Dataset: Dataset (GitHub, MaulaIlma/Indonesian-Batik-Recognition-Using-GLCM-and-CDH-Methods). Classes: Bandung, Bogor, Ciamis, Cimahi, Cirebon, Garut, Indramayu, Kabupaten Bandung, Kabupaten Cirebon, Kabupaten Tasikmalaya, Kuningan, Majalengka, Sumedang, Tasikmalaya.

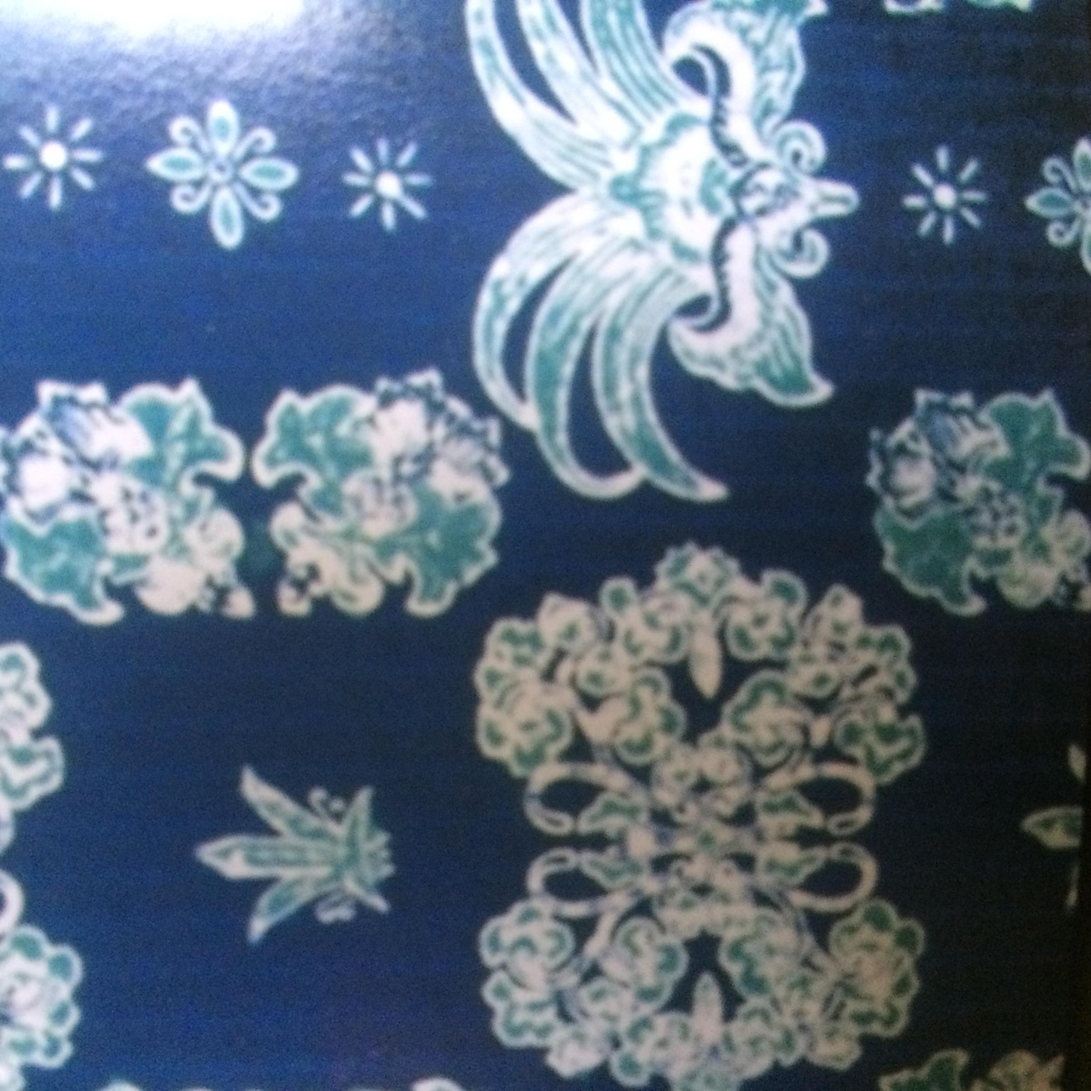
Label: Sumedang

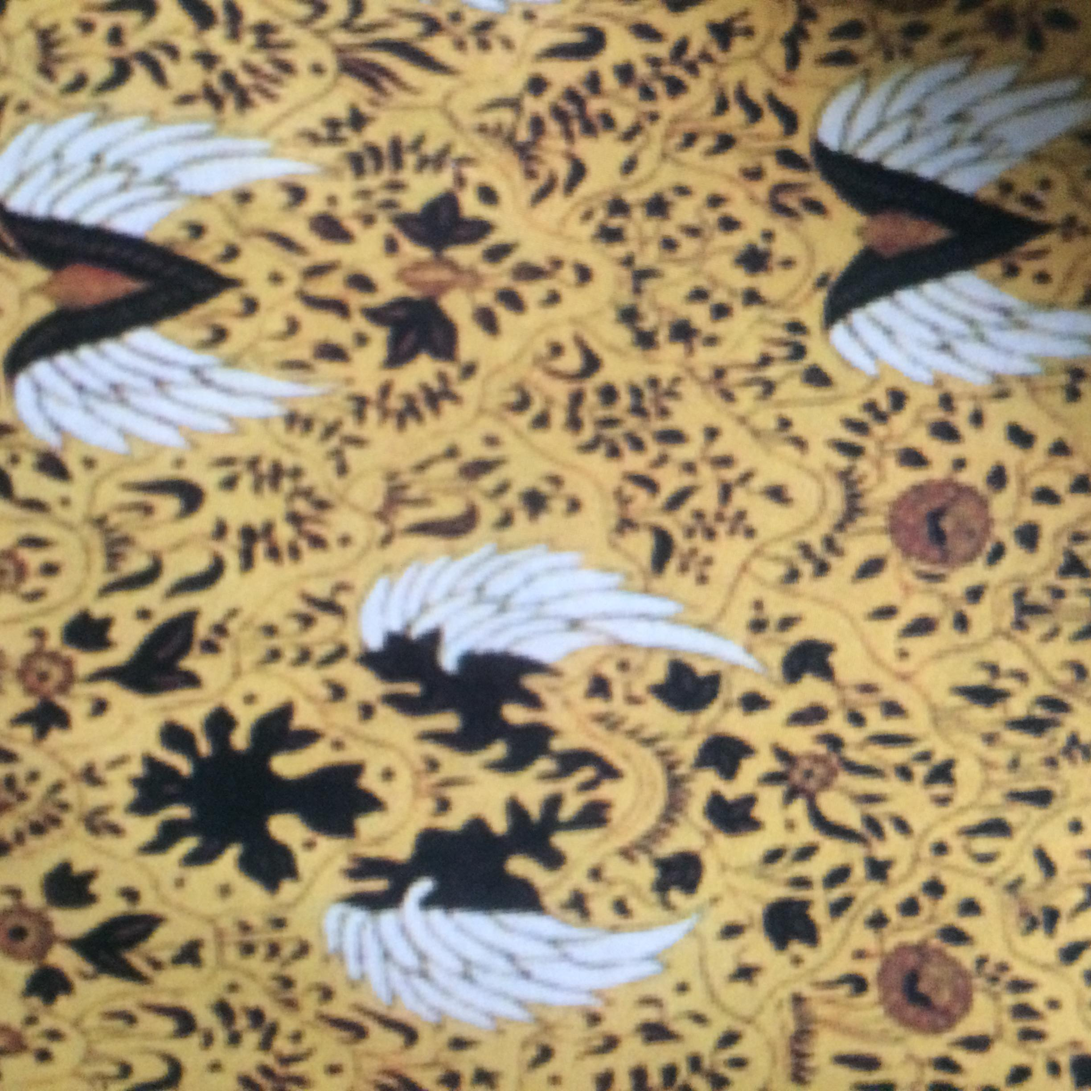
Label: Cirebon

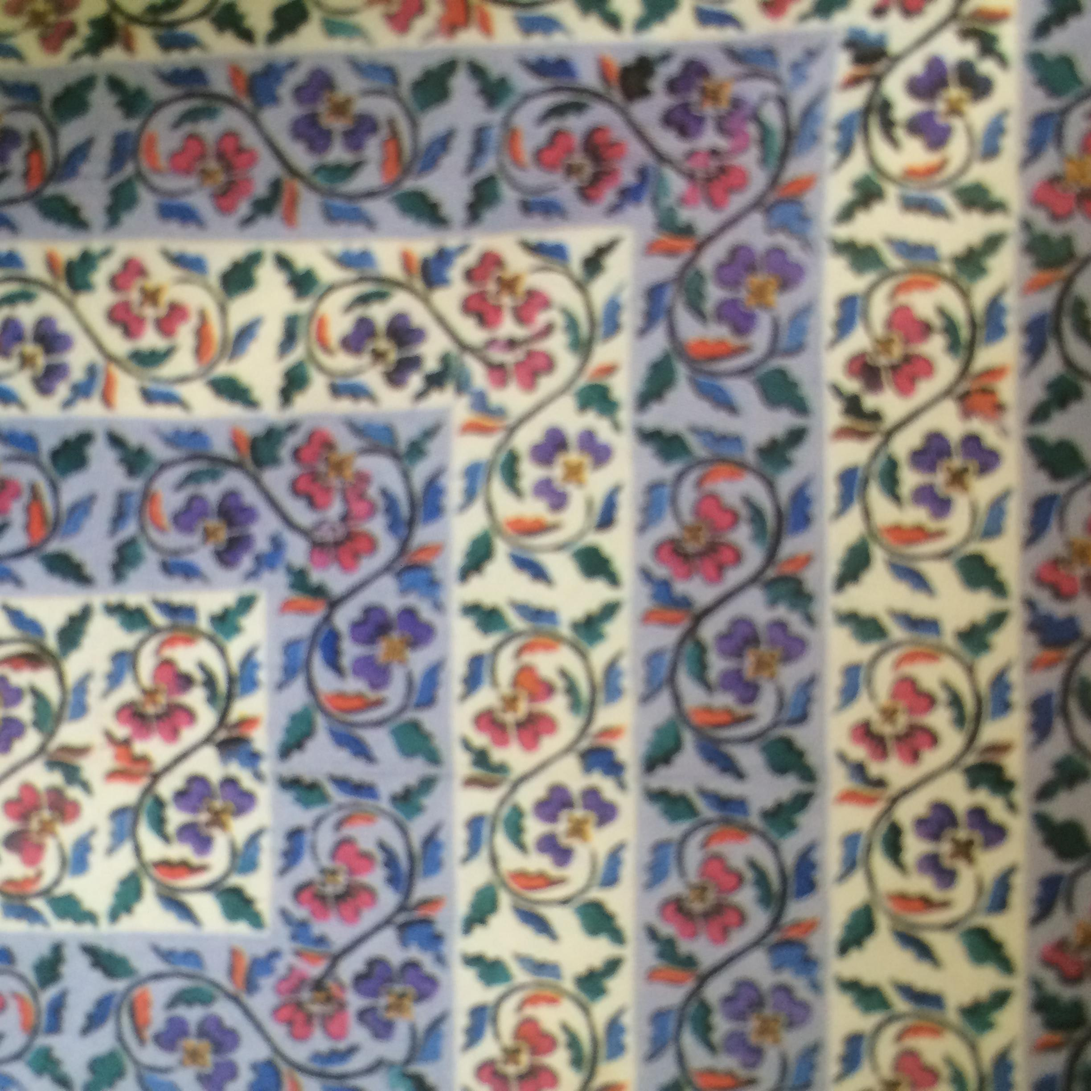
Label: Bandung

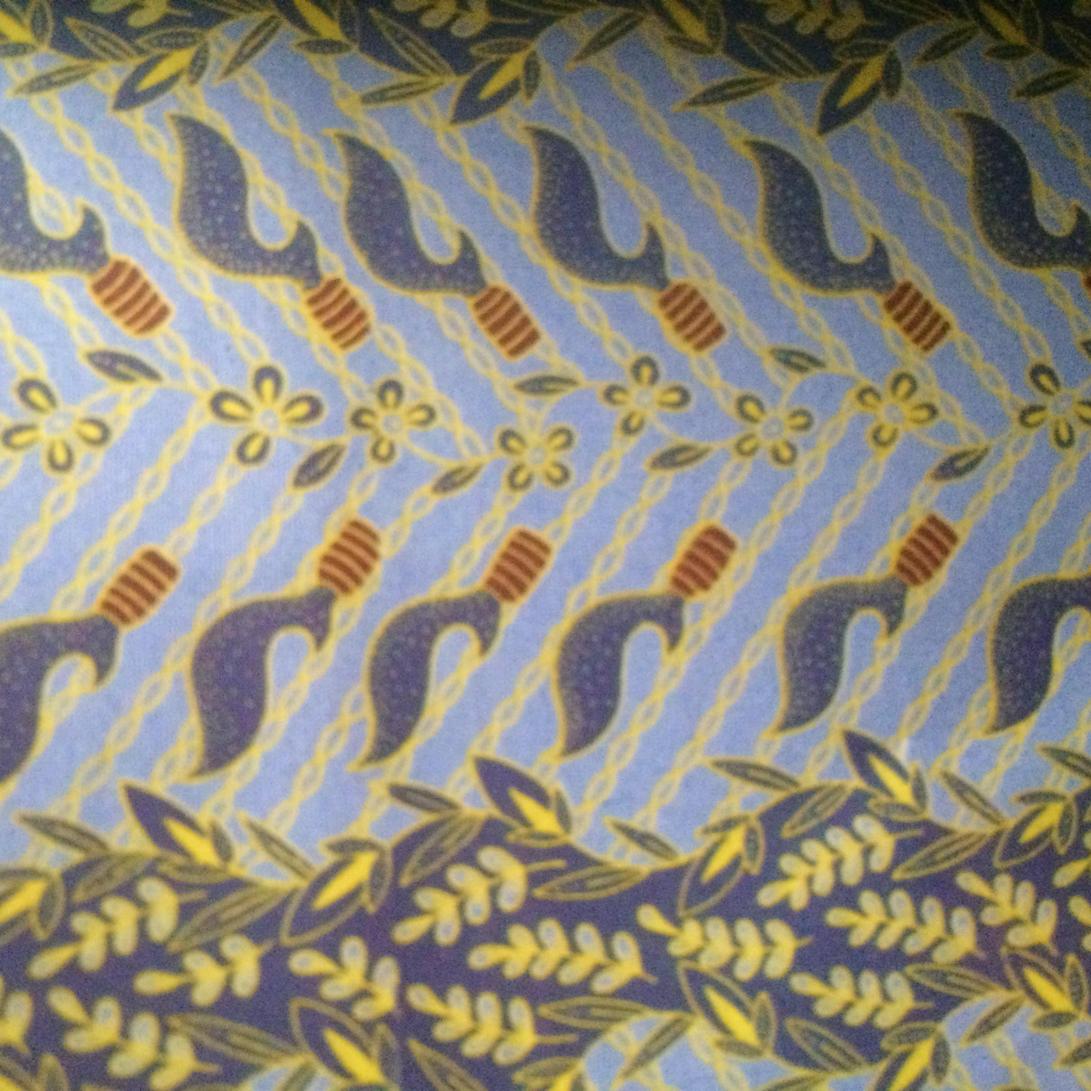
Label: Cimahi

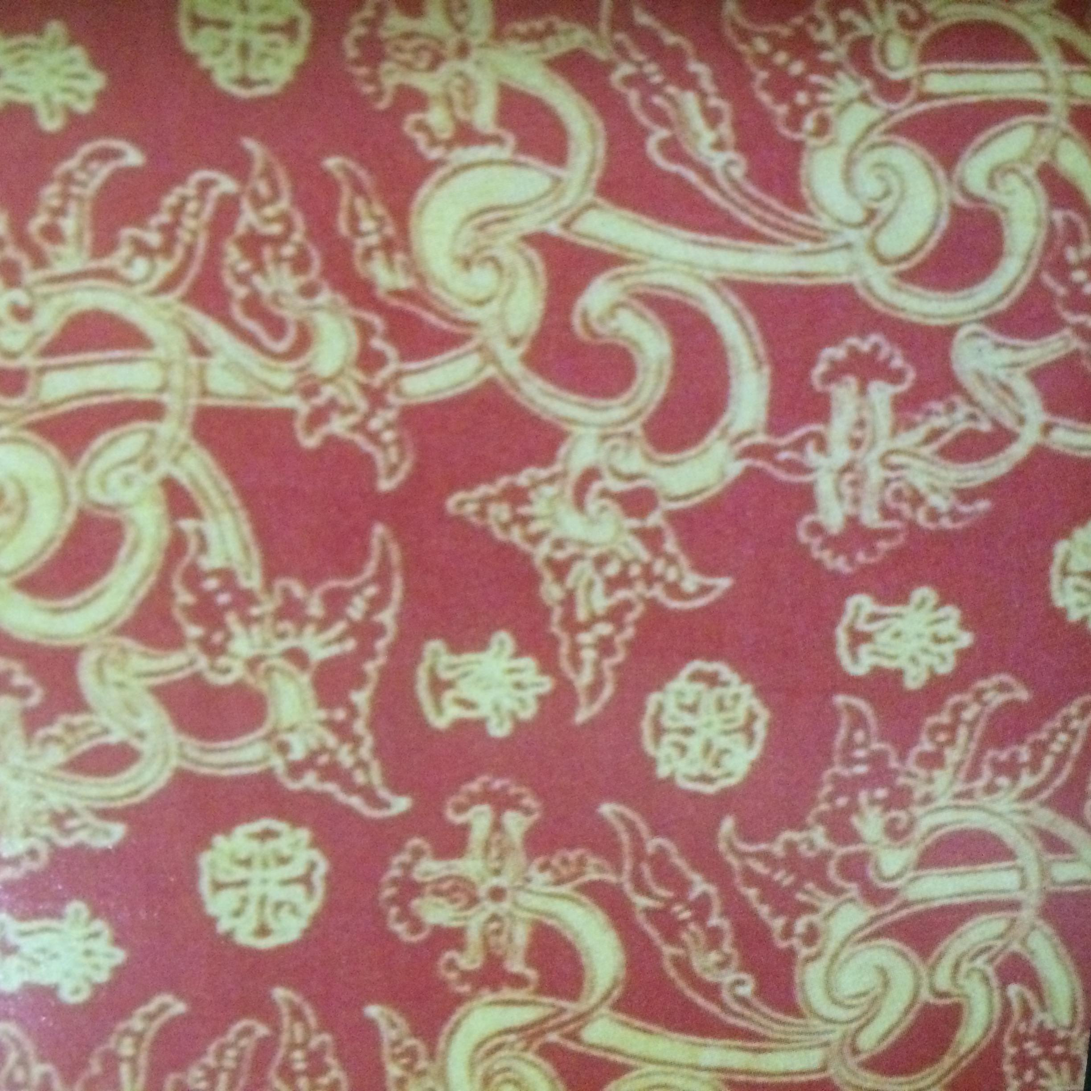
Label: Kuningan

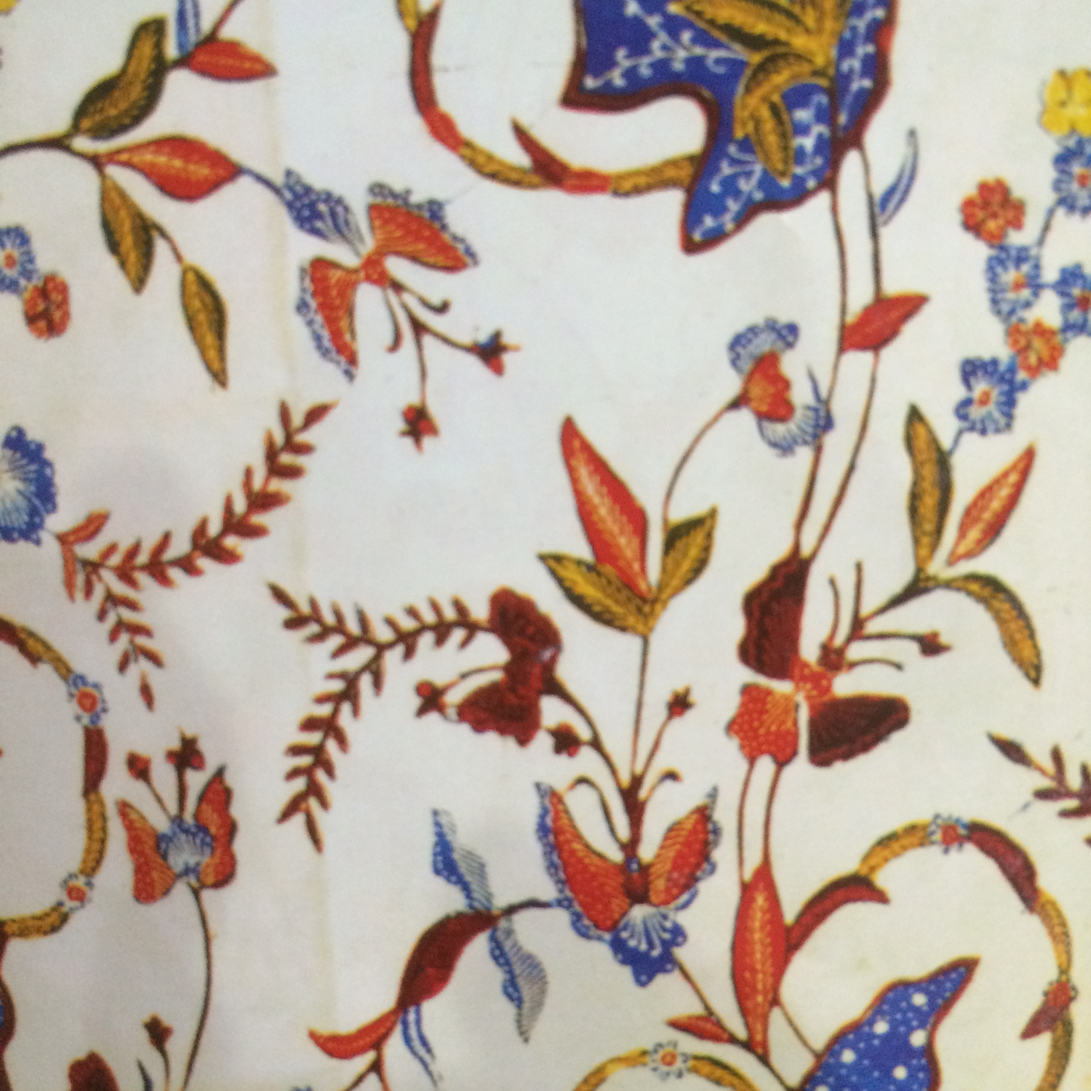
Label: Tasikmalaya
